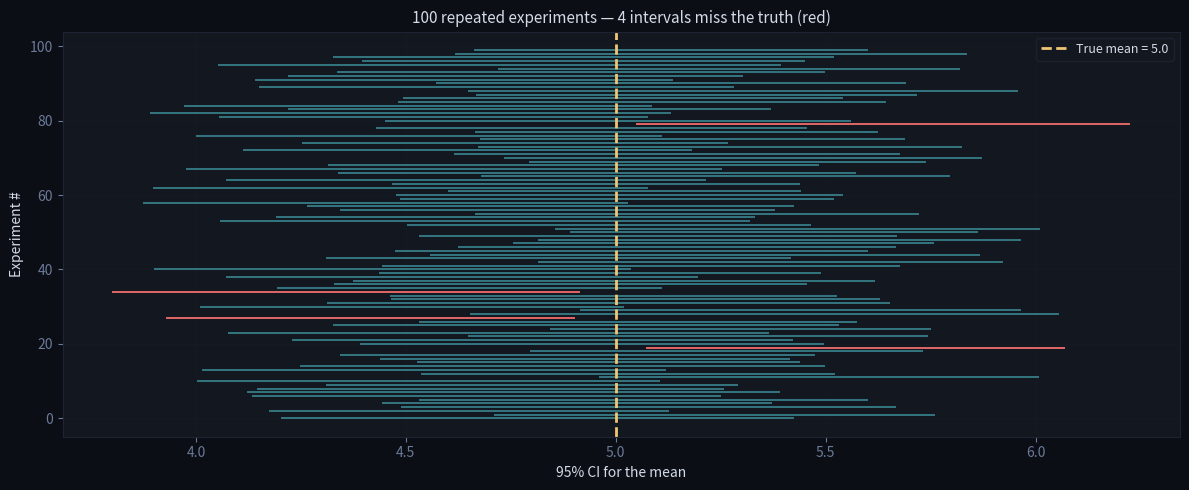
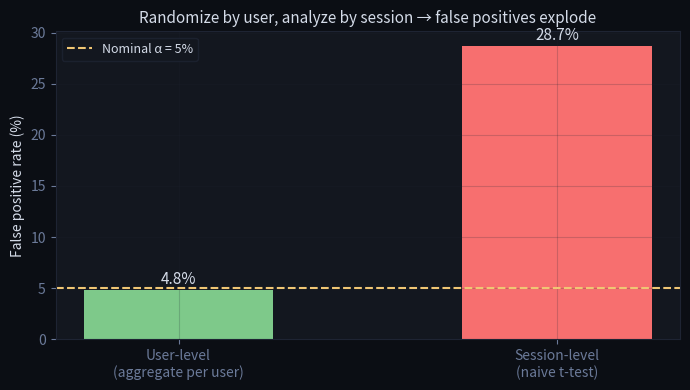
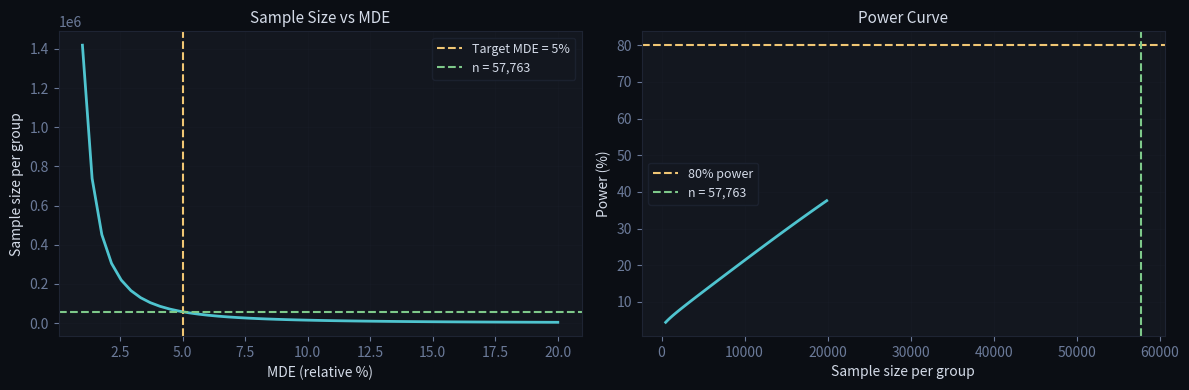
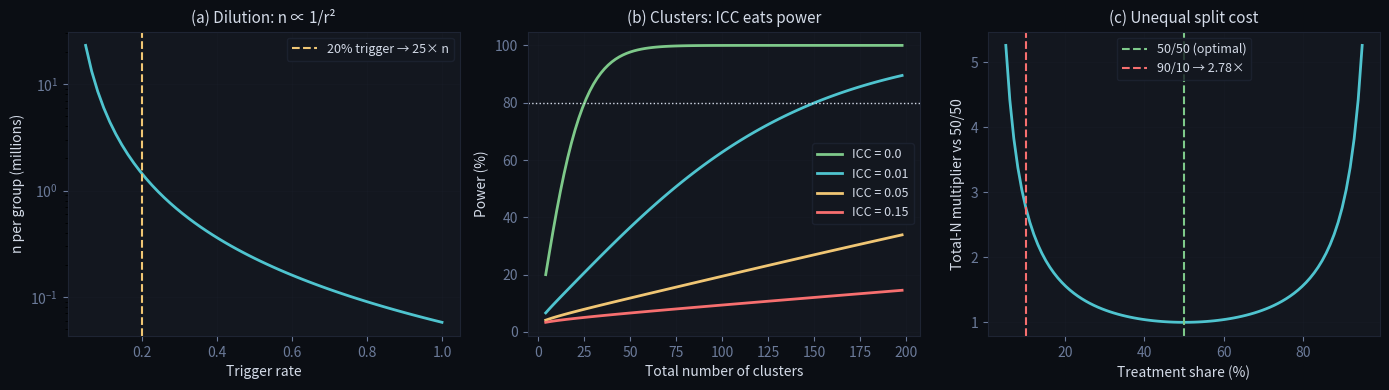

These charts were generated, in order, by the following Python code:
# ── Shared dark plot theme (used by all plots in these notebooks) ────────────
import numpy as np
import pandas as pd
from scipy import stats
import matplotlib.pyplot as plt

BG, PANEL, GRID = '#0b0e14', '#13171f', '#1e2433'
TXT, MUT = '#d4dbe8', '#6b7a99'
CYAN, AMBER, GREEN, RED, PURPLE = '#4fc4cf', '#f0c674', '#7ec98a', '#f76f6f', '#b294bb'

def dark_fig(nrows=1, ncols=1, figsize=(12, 4)):
    fig, axes = plt.subplots(nrows, ncols, figsize=figsize)
    fig.patch.set_facecolor(BG)
    for ax in np.ravel(axes):
        ax.set_facecolor(PANEL)
        ax.tick_params(colors=MUT)
        ax.spines[:].set_color(GRID)
        ax.grid(True, alpha=0.2, color=GRID)
    return fig, axes

def style_labels(ax, xlabel=None, ylabel=None, title=None):
    if xlabel: ax.set_xlabel(xlabel, color=TXT)
    if ylabel: ax.set_ylabel(ylabel, color=TXT)
    if title:  ax.set_title(title, color=TXT, fontsize=11)

def dark_legend(ax, **kw):
    ax.legend(labelcolor=TXT, facecolor=PANEL, edgecolor=GRID, fontsize=9, **kw)

# ── What "95% confidence" actually means: coverage of the PROCEDURE ─────────
np.random.seed(7)
true_mu, sigma, n, n_sims = 5.0, 2.0, 50, 100

lo, hi = np.empty(n_sims), np.empty(n_sims)
for i in range(n_sims):
    x = np.random.normal(true_mu, sigma, n)
    se = x.std(ddof=1) / np.sqrt(n)
    lo[i], hi[i] = x.mean() - 1.96 * se, x.mean() + 1.96 * se

miss = (true_mu < lo) | (true_mu > hi)
print(f"Coverage: {(~miss).sum()} / {n_sims} intervals contain the true mean "
      f"({(~miss).mean():.0%}) — by design ≈ 95%")

fig, ax = dark_fig(figsize=(12, 5))
order = np.arange(n_sims)
for i in order:
    c = RED if miss[i] else CYAN
    ax.plot([lo[i], hi[i]], [i, i], color=c, lw=1.4, alpha=0.9 if miss[i] else 0.55)
ax.axvline(true_mu, color=AMBER, lw=2, ls='--', label=f'True mean = {true_mu}')
style_labels(ax, xlabel='95% CI for the mean', ylabel='Experiment #',
             title=f'100 repeated experiments — {miss.sum()} intervals miss the truth (red)')
dark_legend(ax)
plt.tight_layout(); plt.show()

# ── Ratio-metric trap: ARPU moves with ZERO change in anyone's spending ─────
# Treatment makes signup easier → attracts extra casual users.
# Every user type spends exactly the same in both groups.

casual_spend, power_spend = 1.0, 20.0

ctrl_casual, ctrl_power = 8_000, 2_000       # control: 20% power users
trt_casual,  trt_power  = 11_000, 2_000      # treatment: +3k casual users, same power users

for name, n_c, n_p in [('Control  ', ctrl_casual, ctrl_power),
                       ('Treatment', trt_casual,  trt_power)]:
    revenue = n_c * casual_spend + n_p * power_spend
    users   = n_c + n_p
    print(f"{name}: revenue ${revenue:>8,.0f} | users {users:>6,} "
          f"| ARPU ${revenue/users:.2f}")

print()
print("ARPU fell from $4.80 to $3.69 (−23%) — yet no user spends less, and")
print("total revenue went UP. The denominator (user mix) shifted.")
print("Lesson: for ratio metrics, always decompose into numerator + denominator")
print("before interpreting. (Variance of ratio metrics: delta method, Analysis §2.)")

# ── Simulation: analysis unit finer than randomization unit → inflated FPR ──
# Users have persistent individual behavior (random effect). NO true treatment
# effect anywhere. We measure how often a t-test falsely rejects at α = 0.05.

np.random.seed(42)
n_users, n_sims = 200, 2000

def one_sim(analysis_unit):
    u = np.random.normal(0, 1.0, n_users)                 # user random effect
    n_sess = np.random.poisson(4, n_users) + 1
    uid = np.repeat(np.arange(n_users), n_sess)
    y = u[uid] + np.random.normal(0, 1.0, len(uid))       # session outcomes
    assign = np.random.rand(n_users) < 0.5                # randomize by USER
    z = assign[uid]
    if analysis_unit == 'session':                        # naive: t-test on sessions
        return stats.ttest_ind(y[z], y[~z])[1]
    df = pd.DataFrame({'uid': uid, 'y': y, 'z': z})       # correct: 1 row per user
    agg = df.groupby('uid').agg(y=('y', 'mean'), z=('z', 'first'))
    return stats.ttest_ind(agg.y[agg.z], agg.y[~agg.z])[1]

fpr = {unit: np.mean([one_sim(unit) < 0.05 for _ in range(n_sims)])
       for unit in ['user', 'session']}

print(f"FPR, user-level analysis (correct):       {fpr['user']:.1%}   ← ≈ nominal 5%")
print(f"FPR, session-level analysis (naive):      {fpr['session']:.1%}   ← badly inflated")

fig, ax = dark_fig(figsize=(7, 4))
bars = ax.bar(['User-level\n(aggregate per user)', 'Session-level\n(naive t-test)'],
              [fpr['user'] * 100, fpr['session'] * 100], color=[GREEN, RED], width=0.5)
ax.axhline(5, color=AMBER, ls='--', lw=1.5, label='Nominal α = 5%')
for b, v in zip(bars, [fpr['user'] * 100, fpr['session'] * 100]):
    ax.text(b.get_x() + b.get_width()/2, v + 0.6, f'{v:.1f}%',
            ha='center', color=TXT, fontsize=11)
style_labels(ax, ylabel='False positive rate (%)',
             title='Randomize by user, analyze by session → false positives explode')
dark_legend(ax)
plt.tight_layout(); plt.show()

# ── The four inputs — fix three, solve for one ───────────────────────────────
# alpha  (α) — false positive rate — standard: 0.05
# power  (1-β) — true positive rate — standard: 0.80
# effect_size (MDE) — minimum effect worth detecting
# n — sample size per group

def sample_size_per_group(baseline, mde_relative, alpha=0.05, power=0.80):
    """
    Required sample size per group, two-sample z-test on proportions.
    baseline     : baseline conversion rate (e.g. 0.10 for 10%)
    mde_relative : minimum detectable effect as relative lift (e.g. 0.05 for +5%)
    """
    p1 = baseline
    p2 = baseline * (1 + mde_relative)
    delta = p2 - p1
    z_alpha = stats.norm.ppf(1 - alpha / 2)
    z_beta  = stats.norm.ppf(power)
    pooled_p = (p1 + p2) / 2
    n = (z_alpha * np.sqrt(2 * pooled_p * (1 - pooled_p)) +
         z_beta  * np.sqrt(p1 * (1 - p1) + p2 * (1 - p2)))**2 / delta**2
    return int(np.ceil(n))

# Example: checkout page redesign
baseline      = 0.10    # 10% conversion rate
mde_relative  = 0.05    # detect +5% relative lift (10% → 10.5%)
daily_traffic = 5000    # users/day exposed to the test

n = sample_size_per_group(baseline, mde_relative)
days = int(np.ceil(2 * n / daily_traffic))

print(f"Baseline conversion:    {baseline:.1%}")
print(f"Target conversion:      {baseline*(1+mde_relative):.2%}")
print(f"Required n per group:   {n:,}")
print(f"Total users needed:     {2*n:,}")
print(f"Duration at {daily_traffic:,}/day:  {days} days ({days/7:.1f} weeks)")

# ── MDE curve + power curve ──────────────────────────────────────────────────
mde_values = np.linspace(0.01, 0.20, 50)
n_values   = [sample_size_per_group(baseline, m) for m in mde_values]

fig, axes = dark_fig(1, 2)
axes[0].plot(mde_values * 100, n_values, color=CYAN, lw=2)
axes[0].axvline(mde_relative * 100, color=AMBER, ls='--', lw=1.5,
                label=f'Target MDE = {mde_relative:.0%}')
axes[0].axhline(n, color=GREEN, ls='--', lw=1.5, label=f'n = {n:,}')
style_labels(axes[0], 'MDE (relative %)', 'Sample size per group', 'Sample Size vs MDE')
dark_legend(axes[0])

n_range = np.arange(500, 20000, 200)
p1, p2  = baseline, baseline * (1 + mde_relative)
se_vals = np.sqrt(p1*(1-p1)/n_range + p2*(1-p2)/n_range)
power_vals = stats.norm.cdf((p2 - p1) / se_vals - stats.norm.ppf(0.975))
axes[1].plot(n_range, power_vals * 100, color=CYAN, lw=2)
axes[1].axhline(80, color=AMBER, ls='--', lw=1.5, label='80% power')
axes[1].axvline(n,  color=GREEN, ls='--', lw=1.5, label=f'n = {n:,}')
style_labels(axes[1], 'Sample size per group', 'Power (%)', 'Power Curve')
dark_legend(axes[1])
plt.tight_layout(); plt.show()

def sample_size_continuous(sigma, mde_abs, alpha=0.05, power=0.80):
    """n per group for a two-sample t-test: n = 2σ²(z_α/2 + z_β)² / δ²"""
    z = stats.norm.ppf(1 - alpha / 2) + stats.norm.ppf(power)
    return int(np.ceil(2 * (sigma * z / mde_abs)**2))

# Step 1: estimate σ from historical data (here: simulated 4-week pull)
np.random.seed(0)
hist = np.random.lognormal(mean=1.0, sigma=1.1, size=50_000)   # revenue/user, skewed
sigma_hat = hist.std(ddof=1)

# Step 2: pick an MDE worth caring about
mu_hat  = hist.mean()
mde_abs = 0.03 * mu_hat                  # +3% relative lift on the mean

n_cont = sample_size_continuous(sigma_hat, mde_abs)
print(f"Historical mean: ${mu_hat:.2f}   SD: ${sigma_hat:.2f}   CV = {sigma_hat/mu_hat:.1f}")
print(f"MDE (absolute):  ${mde_abs:.2f}  (+3% relative)")
print(f"n per group:     {n_cont:,}")
print()
print(f"Same setup with Winsorized metric (cap at P99): ", end="")
w = np.minimum(hist, np.quantile(hist, 0.99))
print(f"σ drops {sigma_hat:.2f} → {w.std(ddof=1):.2f}, "
      f"n drops to {sample_size_continuous(w.std(ddof=1), 0.03*w.mean()):,}")

fig, axes = dark_fig(1, 3, figsize=(14, 4))

# (a) dilution: n_assigned per group vs trigger rate (ITT analysis)
r_grid = np.linspace(0.05, 1.0, 60)
n_base = sample_size_per_group(0.10, 0.05)          # n if everyone triggered
axes[0].plot(r_grid, n_base / r_grid**2 / 1e6, color=CYAN, lw=2)
axes[0].axvline(0.2, color=AMBER, ls='--', lw=1.5, label='20% trigger → 25× n')
style_labels(axes[0], 'Trigger rate', 'n per group (millions)', '(a) Dilution: n ∝ 1/r²')
axes[0].set_yscale('log'); dark_legend(axes[0])

# (b) clusters: power vs number of clusters, fixed cluster size m=500
def power_clustered(K, m, icc, sigma=1.0, delta=0.05):
    de   = 1 + (m - 1) * icc
    n_eff = (K * m / 2) / de                         # effective n per group
    se   = sigma * np.sqrt(2 / n_eff)
    return stats.norm.cdf(delta / se - stats.norm.ppf(0.975))

K_grid = np.arange(4, 200, 2)
for icc, c in [(0.0, GREEN), (0.01, CYAN), (0.05, AMBER), (0.15, RED)]:
    axes[1].plot(K_grid, [power_clustered(K, 500, icc) * 100 for K in K_grid],
                 color=c, lw=2, label=f'ICC = {icc}')
axes[1].axhline(80, color=TXT, ls=':', lw=1)
style_labels(axes[1], 'Total number of clusters', 'Power (%)',
             '(b) Clusters: ICC eats power')
dark_legend(axes[1])

# (c) allocation: total-traffic multiplier vs treatment share
q = np.linspace(0.05, 0.95, 90)
axes[2].plot(q * 100, 0.25 / (q * (1 - q)), color=CYAN, lw=2)
axes[2].axvline(50, color=GREEN, ls='--', lw=1.5, label='50/50 (optimal)')
axes[2].axvline(10, color=RED, ls='--', lw=1.5, label='90/10 → 2.78×')
style_labels(axes[2], 'Treatment share (%)', 'Total-N multiplier vs 50/50',
             '(c) Unequal split cost')
dark_legend(axes[2])
plt.tight_layout(); plt.show()

print(f"Design effect, m=500, ICC=0.01:  DE = {1 + 499*0.01:.2f} → ~6× more users needed")

# ── CUPED-aware planning ─────────────────────────────────────────────────────
rho = 0.7
print(f"n without CUPED: {n_cont:,}   with CUPED (ρ={rho}): "
      f"{int(n_cont * (1 - rho**2)):,}  ({1 - rho**2:.0%} of original)")

# ── Inverse problem: fixed traffic → solve for MDE ───────────────────────────
def mde_given_n(n_per_group, sigma, alpha=0.05, power=0.80):
    z = stats.norm.ppf(1 - alpha / 2) + stats.norm.ppf(power)
    return z * sigma * np.sqrt(2 / n_per_group)

n_fixed = 4 * 7 * daily_traffic // 2                  # 4 weeks of traffic, per group
mde_min = mde_given_n(n_fixed, sigma_hat)
print(f"\nWith {n_fixed:,}/group in 4 weeks, smallest detectable lift on revenue: "
      f"${mde_min:.2f} ({mde_min/mu_hat:.1%} relative)")
print("→ if plausible effects are smaller than this, don't run the test as designed.")

# ── Simulation-based power: works for ANY metric + ANY test ─────────────────
def simulate_power(gen_data, test, n_sims=500, alpha=0.05):
    """gen_data() → (ctrl, trt) arrays; test(c, t) → p-value."""
    rej = sum(test(*gen_data()) < alpha for _ in range(n_sims))
    return rej / n_sims

np.random.seed(1)
n_grp, lift = 3000, 1.05
gen = lambda: (np.random.lognormal(1.0, 1.1, n_grp),
               np.random.lognormal(1.0 + np.log(lift), 1.1, n_grp))

p_t  = simulate_power(gen, lambda c, t: stats.ttest_ind(t, c)[1])
p_mw = simulate_power(gen, lambda c, t: stats.mannwhitneyu(t, c)[1])
print(f"\nSimulated power @ n={n_grp:,}/group, +5% lift on lognormal revenue:")
print(f"  t-test:         {p_t:.0%}")
print(f"  Mann-Whitney U: {p_mw:.0%}   ← rank test beats t-test on heavy-tailed data")

# ── Check 1: Sample Ratio Mismatch (SRM) ─────────────────────────────────────
# Expected: 50/50 split. Actual split deviating significantly = broken randomization.
# Causes: bot traffic filtered differently, logging bugs, redirect issues.

def check_srm(n_control, n_treatment, expected_split=0.5, alpha=0.01):
    n_total  = n_control + n_treatment
    expected = [n_total * expected_split, n_total * (1 - expected_split)]
    chi2, p  = stats.chisquare([n_control, n_treatment], expected)
    srm      = p < alpha
    print(f"Control:   {n_control:,}  ({n_control/n_total:.2%})")
    print(f"Treatment: {n_treatment:,}  ({n_treatment/n_total:.2%})")
    print(f"Chi² = {chi2:.2f},  p = {p:.4f}")
    print(f"SRM detected: {'YES — experiment invalid' if srm else 'No'}")
    return srm

check_srm(n_control=10_012, n_treatment=9_487)   # imbalanced — SRM likely
print()
check_srm(n_control=10_021, n_treatment=9_979)   # balanced — OK

# ── Check 2: Covariate Balance (AA Check) ────────────────────────────────────
# Verify treatment and control have the same pre-experiment characteristics.

def balance_check(df, group_col, covariates):
    ctrl = df[df[group_col] == 'control']
    trt  = df[df[group_col] == 'treatment']
    rows = []
    for col in covariates:
        t_stat, p_val = stats.ttest_ind(ctrl[col].dropna(), trt[col].dropna())
        rows.append({'covariate': col, 'ctrl_mean': ctrl[col].mean(),
                     'trt_mean': trt[col].mean(), 'p_value': round(p_val, 4),
                     'imbalanced': p_val < 0.05})
    result = pd.DataFrame(rows)
    print(result.to_string(index=False))
    n_imb = result['imbalanced'].sum()
    print(f"\n{n_imb} of {len(covariates)} covariates imbalanced at p<0.05")
    if n_imb > len(covariates) * 0.05:
        print("WARNING: more imbalance than expected by chance — check randomization")
    return result

# ── Check 3: AA Test ─────────────────────────────────────────────────────────
# Run the analysis pipeline with NO treatment (both groups see control).
# If significant: the pipeline has a bug. Use historical data, not live traffic.
np.random.seed(0)
aa_ctrl = np.random.binomial(1, 0.10, 10_000)
aa_trt  = np.random.binomial(1, 0.10, 10_000)
_, p_aa = stats.ttest_ind(aa_ctrl, aa_trt)
print(f"\nAA test p-value: {p_aa:.4f}")
print(f"AA test result: {'FAIL — check analysis pipeline' if p_aa < 0.05 else 'PASS'}")

import hashlib

def bucket(user_id, salt, n_buckets=100):
    h = hashlib.md5(f"{salt}:{user_id}".encode()).hexdigest()
    return int(h, 16) % n_buckets

def assign(user_id, salt):
    return 'treatment' if bucket(user_id, salt) >= 50 else 'control'

users = [f"user_{i}" for i in range(20_000)]

# Deterministic + uniform
a1 = pd.Series([assign(u, 'exp_checkout_v2') for u in users])
print("Deterministic: user_42 →", assign('user_42', 'exp_checkout_v2'),
      "(every call, every server)")
print("Split:", a1.value_counts(normalize=True).round(3).to_dict())

# Salt reuse → perfectly confounded experiments
same_salt = pd.Series([assign(u, 'exp_checkout_v2') for u in users])
new_salt  = pd.Series([assign(u, 'exp_ranking_v7') for u in users])
print("\nSame salt reused  → agreement with exp 1:", (a1 == same_salt).mean(),
      " (identical groups — confounded!)")
print("Different salt    → agreement with exp 1:", round((a1 == new_salt).mean(), 3),
      "(≈ 0.5 — independent, as it should be)")
